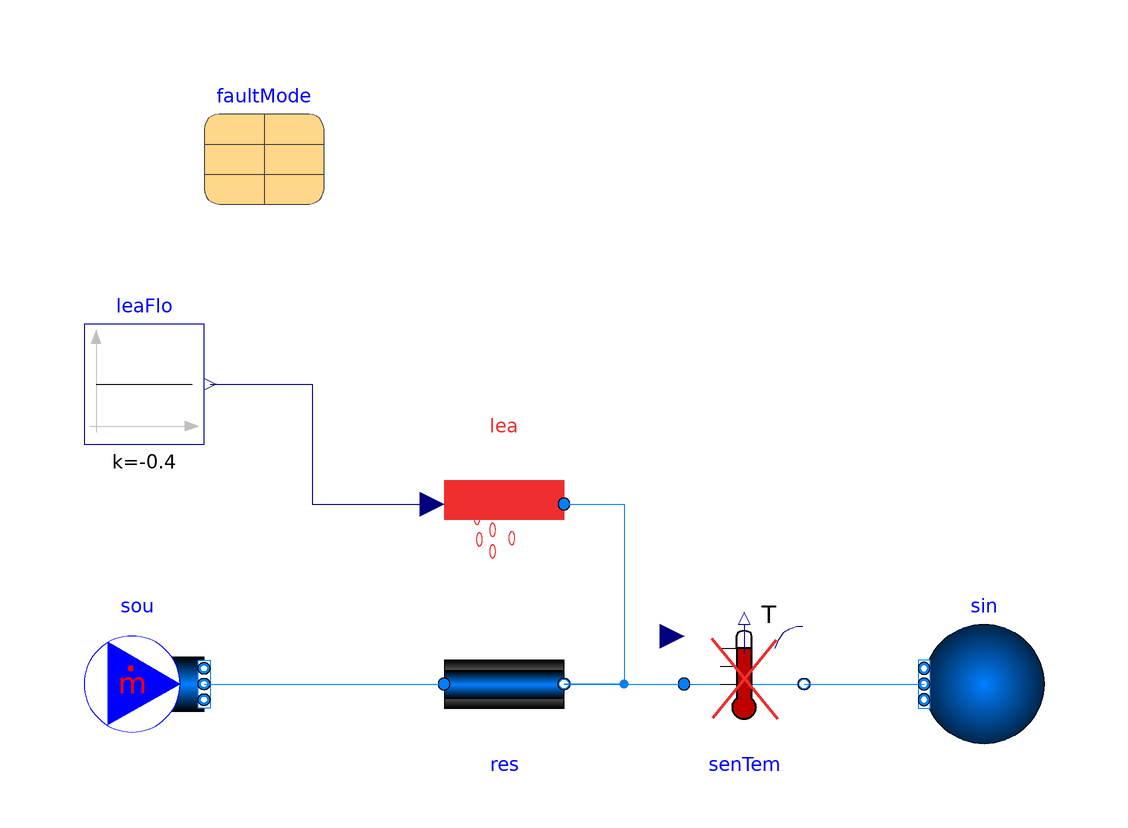

Above is the diagram view of the following Modelica model: its components placed by their Placement annotations and its connect equations drawn as lines.

model Leakage "Test leakage"
  extends Modelica.Icons.Example;
    package Medium = Buildings.Media.Water;
  FaultInjection.Utilities.InsertionTypes.Connectors.Leakage lea(redeclare
      package Medium = Medium, faultMode=faultMode)
    annotation (Placement(transformation(extent={{-20,20},{0,40}})));
  Buildings.Fluid.Sources.MassFlowSource_T sou(
    redeclare package Medium = Medium,
    m_flow=1,
    T=295.15,
    nPorts=1)
    annotation (Placement(transformation(extent={{-80,-10},{-60,10}})));
  Buildings.Fluid.Sources.Boundary_pT sin(redeclare package Medium = Medium,
      nPorts=1)
    annotation (Placement(transformation(extent={{80,-10},{60,10}})));
  Buildings.Fluid.FixedResistances.PressureDrop res(
    redeclare package Medium = Medium,
    m_flow_nominal=1,
    dp_nominal=100)
    annotation (Placement(transformation(extent={{-20,-10},{0,10}})));
  Equipment.VariableFaults.FaultTemperatureSensor senTem(
    redeclare package Medium = Medium,
    m_flow_nominal=1,
    faultMode=faultMode)
    annotation (Placement(transformation(extent={{20,-10},{40,10}})));
  Modelica.Blocks.Sources.Constant leaFlo(k=-0.4) "Leakage flow"
    annotation (Placement(transformation(extent={{-80,40},{-60,60}})));
 parameter Generic.faultMode faultMode(startTime=100, endTime=200)
    annotation (Placement(transformation(extent={{-60,80},{-40,100}})));
equation
  connect(sou.ports[1],res. port_a)
    annotation (Line(points={{-60,0},{-20,0}}, color={0,127,255}));
  connect(res.port_b,senTem. port_a)
    annotation (Line(points={{0,0},{20,0}}, color={0,127,255}));
  connect(senTem.port_b,sin. ports[1])
    annotation (Line(points={{40,0},{60,0}}, color={0,127,255}));
  connect(lea.port, res.port_b)
    annotation (Line(points={{0,30},{10,30},{10,0},{0,0}}, color={0,127,255}));
  connect(leaFlo.y, lea.m_flow_leakage) annotation (Line(points={{-59,50},{-42,50},
          {-42,30},{-22,30}}, color={0,0,127}));
  annotation (experiment(StopTime=300));
end Leakage;